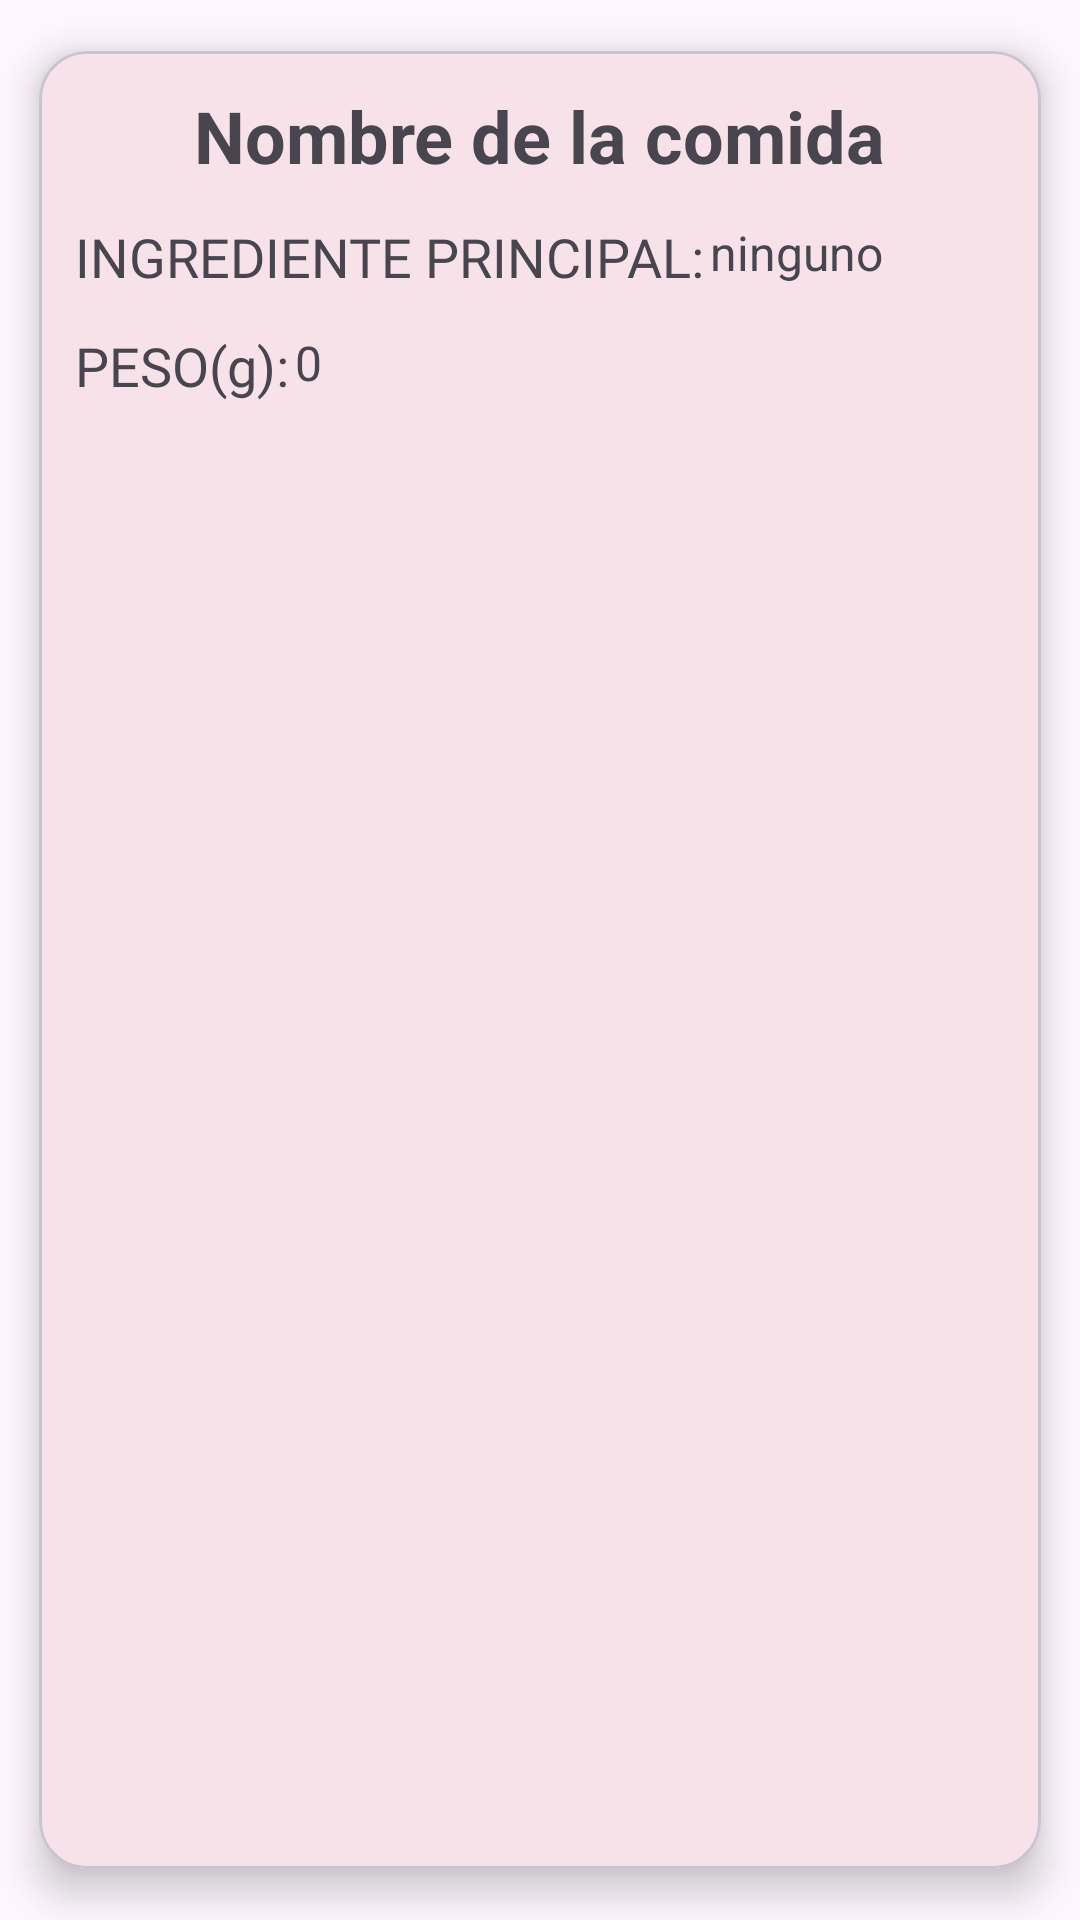

Reconstruct the res/layout file that produces this screen, plus the resources it refers to.
<!-- AndroidManifest.xml: application theme Theme.MyFitPlan -->
<!-- res/layout/list_element_comida.xml -->
<?xml version="1.0" encoding="utf-8"?>
<com.google.android.material.card.MaterialCardView xmlns:android="http://schemas.android.com/apk/res/android"
    xmlns:app="http://schemas.android.com/apk/res-auto"
    xmlns:tools="http://schemas.android.com/tools"
    android:layout_width="match_parent"
    android:layout_height="wrap_content"
    app:cardCornerRadius="16dp"
    app:cardElevation="8dp"
    android:padding="8dp"
    android:layout_margin="2dp"
    app:cardUseCompatPadding="true"
    app:cardPreventCornerOverlap="true">

    <androidx.constraintlayout.widget.ConstraintLayout
        android:layout_width="match_parent"
        android:layout_height="match_parent">


        <TextView
            android:id="@+id/lec_tv_nombre"
            android:layout_width="wrap_content"
            android:layout_height="wrap_content"
            android:layout_marginTop="12dp"
            android:text="@string/lec_nombre_de_la_comida"
            android:textStyle="bold"
            android:textSize="24sp"
            app:layout_constraintEnd_toEndOf="parent"
            app:layout_constraintStart_toStartOf="parent"
            app:layout_constraintTop_toTopOf="parent" />

        <TextView
            android:id="@+id/lec_ingrediente"
            android:layout_width="wrap_content"
            android:layout_height="wrap_content"
            android:layout_marginStart="12dp"
            android:layout_marginTop="12dp"
            android:layout_marginBottom="12dp"
            android:fontFamily="@font/bebasneue_regular"
            android:text="@string/lec_ingrediente_principal"
            android:textSize="18sp"
            app:layout_constraintBottom_toBottomOf="parent"
            app:layout_constraintStart_toStartOf="parent"
            app:layout_constraintTop_toBottomOf="@+id/lec_tv_nombre"
            app:layout_constraintVertical_bias="0.0" />

        <TextView
            android:id="@+id/lec_tv_ingrediente"
            android:layout_width="wrap_content"
            android:layout_height="wrap_content"
            android:layout_marginStart="2dp"
            android:layout_marginTop="12dp"
            android:text="@string/lec_ninguno"
            android:textSize="16sp"
            app:layout_constraintEnd_toEndOf="parent"
            app:layout_constraintHorizontal_bias="0.0"
            app:layout_constraintStart_toEndOf="@+id/lec_ingrediente"
            app:layout_constraintTop_toBottomOf="@+id/lec_tv_nombre" />

        <TextView
            android:id="@+id/lec_peso"
            android:layout_width="wrap_content"
            android:layout_height="wrap_content"
            android:layout_marginStart="12dp"
            android:layout_marginTop="12dp"
            android:layout_marginBottom="12dp"
            android:fontFamily="@font/bebasneue_regular"
            android:text="@string/lec_peso_g"
            android:textSize="18sp"
            app:layout_constraintBottom_toBottomOf="parent"
            app:layout_constraintStart_toStartOf="parent"
            app:layout_constraintTop_toBottomOf="@+id/lec_ingrediente"
            app:layout_constraintVertical_bias="0.0" />

        <TextView
            android:id="@+id/lec_tv_peso"
            android:layout_width="wrap_content"
            android:layout_height="wrap_content"
            android:layout_marginStart="2dp"
            android:layout_marginTop="12dp"
            android:layout_marginEnd="12dp"
            android:layout_marginBottom="12dp"
            android:text="@string/lec_0"
            android:textSize="16sp"
            app:layout_constraintBottom_toBottomOf="parent"
            app:layout_constraintEnd_toEndOf="parent"
            app:layout_constraintHorizontal_bias="0.0"
            app:layout_constraintStart_toEndOf="@+id/lec_peso"
            app:layout_constraintTop_toBottomOf="@+id/lec_tv_ingrediente"
            app:layout_constraintVertical_bias="0.006" />

    </androidx.constraintlayout.widget.ConstraintLayout>

</com.google.android.material.card.MaterialCardView>
<!-- resources referenced by this layout -->
<resources>
  <string name="lec_0">0</string>
  <string name="lec_ingrediente_principal">INGREDIENTE PRINCIPAL:</string>
  <string name="lec_ninguno">ninguno</string>
  <string name="lec_nombre_de_la_comida">Nombre de la comida</string>
  <string name="lec_peso_g">PESO(g):</string>
  <style name="Theme.MyFitPlan" parent="Theme.Material3.DayNight.NoActionBar">
          
          <item name="colorPrimary">@color/red_mfp</item>
          <item name="colorPrimaryVariant">@color/red_mfp</item>
          <item name="colorOnPrimary">@color/white</item>
          
          <item name="colorSecondary">@color/teal_200</item>
          <item name="colorSecondaryVariant">@color/teal_700</item>
          <item name="colorOnSecondary">@color/black</item>
          
          <item name="android:statusBarColor">@color/white</item>
          <item name="android:windowLightStatusBar" tools:targetApi="23">true</item>
          
      </style>
  <color name="red_mfp">#D14545</color>
  <color name="white">#FFFFFFFF</color>
  <color name="teal_200">#FF03DAC5</color>
  <color name="teal_700">#FF018786</color>
  <color name="black">#FF000000</color>
</resources>
